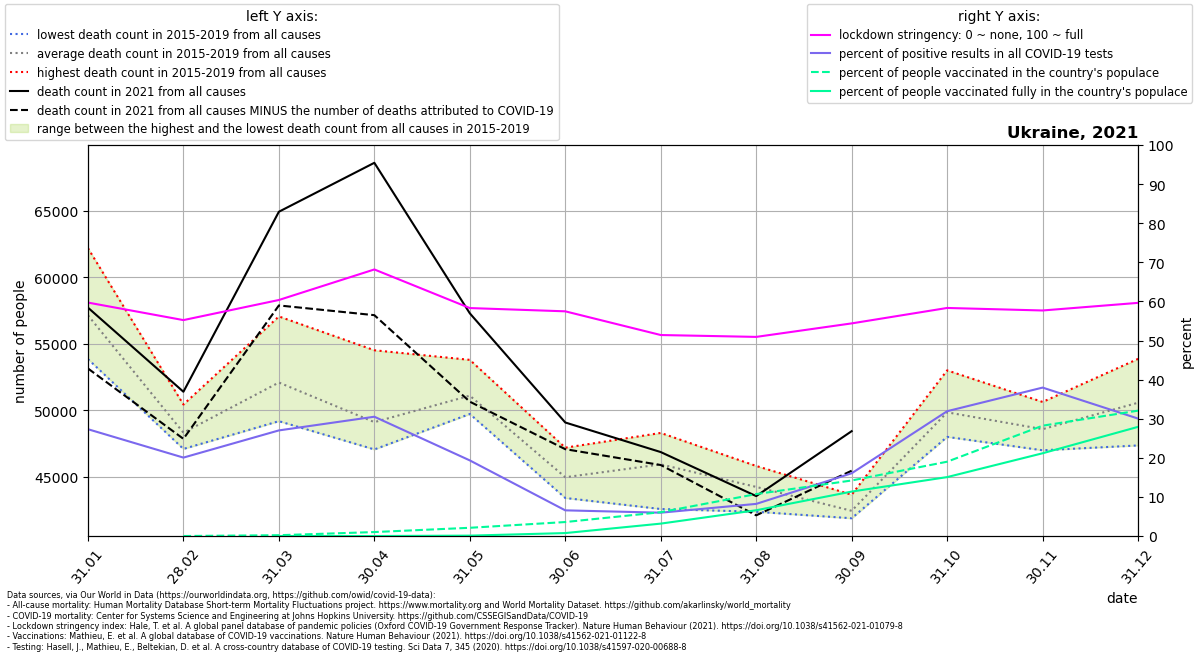

The table this chart was drawn from, first rows:
location, date, time, time_unit, deaths_2010_all_ages, deaths_2011_all_ages, deaths_2012_all_ages, deaths_2013_all_ages, deaths_2014_all_ages, deaths_2015_all_ages, deaths_2016_all_ages, deaths_2017_all_ages, deaths_2018_all_ages, deaths_2019_all_ages, deaths_2020_all_ages, deaths_2021_all_ages, new_deaths, new_cases_smoothed, new_tests_smoothed, stringency_index, people_vaccinated, people_fully_vaccinated, population, positive_test_percent
Ukraine, 2021-01-31, 1, monthly, , , , , , 55287, 56236, 58151, 53851, 62196, 53610, 57721, 4579, 5963, 21826, 59.71, , , 43466822, 27.32
Ukraine, 2021-02-28, 2, monthly, , , , , , 50428, 48796, 47356, 47088, 47891, 47128, 51391, 3544, 4505, 22454, 55.23, 2166, , 43466822, 20.06
Ukraine, 2021-03-31, 3, monthly, , , , , , 57059, 50367, 49737, 54088, 49177, 48326, 64938, 7052, 10197, 37749, 60.37, 91885, 1.188, 43466822, 27.01
Ukraine, 2021-04-30, 4, monthly, , , , , , 54514, 47510, 47050, 48567, 47879, 46223, 68621, 11467, 13508, 44268, 68.18, 442240, 17.4, 43466822, 30.51
Ukraine, 2021-05-31, 5, monthly, , , , , , 50070, 49717, 51274, 50627, 53791, 44680, 57293, 6650, 5110, 26421, 58.3, 916519, 44491, 43466822, 19.34
Ukraine, 2021-06-30, 6, monthly, , , , , , 45851, 47181, 44565, 43796, 43396, 47043, 49077, 2008, 1461, 22239, 57.47, 1555692, 329290, 43466822, 6.569
Ukraine, 2021-07-31, 7, monthly, , , , , , 48291, 44485, 42566, 46350, 47930, 47297, 46851, 975.0, 1023, 17134, 51.41, 2650284, 1380231, 43466822, 5.97
Ukraine, 2021-08-31, 8, monthly, , , , , , 42867, 44871, 45806, 45245, 42359, 44008, 43538, 1448, 1593, 19372, 50.93, 4664786, 2866092, 43466822, 8.221
Ukraine, 2021-09-30, 9, monthly, , , , , , 43642, 42760, 41966, 41870, 41914, 48372, 48425, 2976, 4285, 26700, 54.38, 6175450, 4942931, 43466822, 16.05
Ukraine, 2021-10-31, 10, monthly, , , , , , 48919, 47994, 49054, 52999, 50245, 59047, , 12093, 15433, 48340, 58.33, 8263022, 6551224, 43466822, 31.93
Ukraine, 2021-11-30, 11, monthly, , , , , , 47087, 49849, 48332, 50623, 46986, 63438, , 19195, 19608, 51648, 57.69, 12267534, 9201219, 43466822, 37.96
Ukraine, 2021-12-31, 12, monthly, , , , , , 50780, 53865, 48266, 52561, 47350, 67663, , 6829, 10414, 34667, 59.63, 13936764, 12137550, 43466822, 30.04
